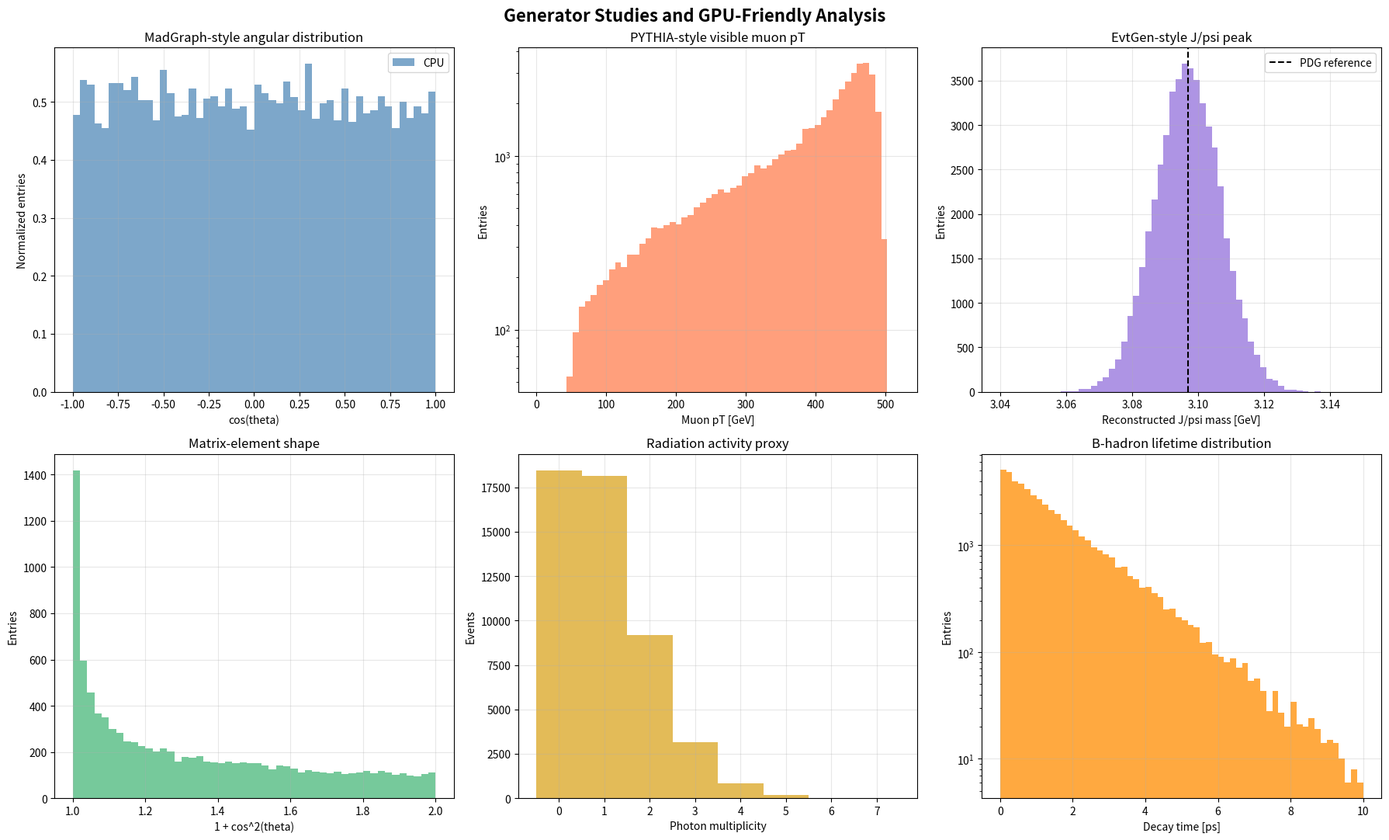

Write Python code to recreate this figure.
import importlib.util
import os
import platform
import shutil
import sys


def module_available(name: str) -> bool:
    return importlib.util.find_spec(name) is not None


mandatory_modules = ["numpy", "matplotlib"]
optional_modules = {
    "cupy": "Optional GPU array backend",
}

missing_mandatory = [name for name in mandatory_modules if not module_available(name)]

print("Python environment")
print(f"- Python: {sys.version.split()[0]}")
print(f"- Platform: {platform.platform()}")

if missing_mandatory:
    print("\nMissing required Python modules:")
    for name in missing_mandatory:
        print(f"- {name}")
    raise RuntimeError(
        "Install the missing modules before running the rest of the notebook. "
        "A minimal setup is: python -m pip install numpy matplotlib"
    )

print("\nRequired Python modules")
for name in mandatory_modules:
    print(f"- {name}: available")

print("\nOptional Python modules")
for name, description in optional_modules.items():
    status = "available" if module_available(name) else "not installed"
    print(f"- {name}: {status} ({description})")

tool_checks = {
    "MadGraph5_aMC@NLO CLI": shutil.which("mg5_aMC") or shutil.which("mg5"),
    "PYTHIA 8 helper": shutil.which("pythia8-config"),
    "EvtGen hint": shutil.which("evtgen") or os.environ.get("EVTGEN_ROOT"),
}

print("\nExternal generator tools")
for label, value in tool_checks.items():
    if value:
        print(f"- {label}: found ({value})")
    else:
        print(f"- {label}: not found in this environment")

print("\nThis notebook will still run without the external generators.")
print("When the external tools are missing, we use accurate toy studies rather than pretending to call unsupported Python APIs.")

import numpy as np
import matplotlib.pyplot as plt
import time
import warnings

warnings.filterwarnings("ignore")

GEV2_TO_PB = 0.389379338e9

gpu_available = False
cp = None
xp = np

try:
    import cupy as cp  # type: ignore
    test_array = cp.arange(8, dtype=cp.float32)
    _ = cp.sum(test_array)
    gpu_available = True
    xp = cp
    print("GPU backend: CuPy available")
    print(f"- Device: {cp.cuda.Device().name}")
except Exception as error:
    print(f"GPU backend: unavailable ({str(error)[:80]})")
    print("- Falling back to NumPy on CPU")

rng = np.random.default_rng(42)
print(f"\nArray backend for mandatory cells: {'CuPy' if gpu_available else 'NumPy'}")
print(f"Unit conversion used below: 1 GeV^-2 = {GEV2_TO_PB:.6e} pb")

gpu_plan = [
    ("Environment checks", False, "CPU", "Package imports and executable discovery are CPU-side"),
    ("MadGraph-style matrix-element kernel", gpu_available, "GPU if available", "Parallel phase-space evaluation is a good GPU workload"),
    ("PYTHIA-style event generation context", False, "CPU", "The real generator is not being run on the GPU here"),
    ("PYTHIA-style array analysis", gpu_available, "GPU if available", "Large-array reductions and derived observables benefit from GPU execution"),
    ("EvtGen-style decay kernel", gpu_available, "GPU if available", "Independent toy decay calculations are parallel over events"),
    ("Summary plotting", False, "CPU", "Matplotlib rendering is CPU-side"),
    ("Cross-section Monte Carlo solution", gpu_available, "GPU if available", "Sampling and reductions are data-parallel"),
]

print("GPU execution map")
for label, enabled, mode, note in gpu_plan:
    status = "active" if enabled else "not active"
    print(f"- {label}: {mode} ({status})")
    print(f"  {note}")

def madgraph_style_cpu_simulation(nevents=10000, beam_energy=500.0):
    """
    CPU study of the LO e+e- -> mu+mu- angular distribution.

    We sample phase-space points and evaluate the QED differential cross section
    dσ/dΩ = α^2 / (4 s) * (1 + cos^2 θ)
    with s = (2 E_beam)^2.
    """
    print(f"MadGraph-style CPU study: e+e- -> mu+mu- with {nevents:,} samples")

    alpha_em = 1.0 / 137.0
    s = (2.0 * beam_energy) ** 2

    start_time = time.perf_counter()

    cos_theta = rng.uniform(-1.0, 1.0, nevents)
    phi = rng.uniform(0.0, 2.0 * np.pi, nevents)

    sin_theta = np.sqrt(1.0 - cos_theta**2)
    p_muon = beam_energy
    px_mum = p_muon * sin_theta * np.cos(phi)
    py_mum = p_muon * sin_theta * np.sin(phi)
    pz_mum = p_muon * cos_theta

    matrix_element_shape = 1.0 + cos_theta**2
    dsigma_domega = (alpha_em**2 / (4.0 * s)) * matrix_element_shape
    sigma_total_pb = 4.0 * np.pi * np.mean(dsigma_domega) * GEV2_TO_PB
    sigma_analytic_pb = (4.0 * np.pi * alpha_em**2 / (3.0 * s)) * GEV2_TO_PB

    cpu_time_ms = (time.perf_counter() - start_time) * 1000.0

    results = {
        "cos_theta": cos_theta,
        "matrix_element_shape": matrix_element_shape,
        "dsigma_domega": dsigma_domega,
        "sigma_total_pb": sigma_total_pb,
        "sigma_analytic_pb": sigma_analytic_pb,
        "muon_momenta": np.column_stack([
            np.full(nevents, beam_energy),
            px_mum,
            py_mum,
            pz_mum,
        ]),
        "computation_time": cpu_time_ms,
    }

    print(f"- CPU time: {cpu_time_ms:.2f} ms")
    print(f"- Monte Carlo sigma: {sigma_total_pb:.5f} pb")
    print(f"- Analytic sigma:    {sigma_analytic_pb:.5f} pb")
    print(f"- Relative deviation: {abs(sigma_total_pb - sigma_analytic_pb) / sigma_analytic_pb:.2%}")

    return results


mg_cpu_results = madgraph_style_cpu_simulation(nevents=10000)

def madgraph_style_gpu_simulation(nevents=10000, beam_energy=500.0):
    """GPU version of the LO e+e- -> mu+mu- study."""
    if not gpu_available:
        print("GPU backend not available; skipping GPU matrix-element study")
        return None

    print(f"MadGraph-style GPU study: e+e- -> mu+mu- with {nevents:,} samples")

    alpha_em = 1.0 / 137.0
    s = (2.0 * beam_energy) ** 2

    start_event = cp.cuda.Event()
    end_event = cp.cuda.Event()
    start_event.record()

    cos_theta = cp.random.uniform(-1.0, 1.0, nevents, dtype=cp.float32)
    phi = cp.random.uniform(0.0, 2.0 * cp.pi, nevents, dtype=cp.float32)

    sin_theta = cp.sqrt(1.0 - cos_theta**2)
    p_muon = beam_energy
    px_mum = p_muon * sin_theta * cp.cos(phi)
    py_mum = p_muon * sin_theta * cp.sin(phi)
    pz_mum = p_muon * cos_theta

    matrix_element_shape = 1.0 + cos_theta**2
    dsigma_domega = (alpha_em**2 / (4.0 * s)) * matrix_element_shape
    sigma_total_pb = 4.0 * cp.pi * cp.mean(dsigma_domega) * GEV2_TO_PB
    sigma_analytic_pb = (4.0 * cp.pi * alpha_em**2 / (3.0 * s)) * GEV2_TO_PB

    end_event.record()
    end_event.synchronize()
    gpu_time_ms = cp.cuda.get_elapsed_time(start_event, end_event)

    results = {
        "cos_theta": cp.asnumpy(cos_theta),
        "matrix_element_shape": cp.asnumpy(matrix_element_shape),
        "dsigma_domega": cp.asnumpy(dsigma_domega),
        "sigma_total_pb": float(sigma_total_pb),
        "sigma_analytic_pb": float(sigma_analytic_pb),
        "muon_momenta": cp.asnumpy(cp.column_stack([
            cp.full(nevents, beam_energy, dtype=cp.float32),
            px_mum,
            py_mum,
            pz_mum,
        ])),
        "computation_time": gpu_time_ms,
    }

    print(f"- GPU time: {gpu_time_ms:.2f} ms")
    print(f"- Monte Carlo sigma: {results['sigma_total_pb']:.5f} pb")
    print(f"- Analytic sigma:    {results['sigma_analytic_pb']:.5f} pb")

    if "mg_cpu_results" in globals():
        speedup = mg_cpu_results["computation_time"] / gpu_time_ms
        print(f"- Speedup vs CPU: {speedup:.1f}x")

    return results


mg_gpu_results = madgraph_style_gpu_simulation(nevents=10000)

def pythia_style_cpu_simulation(nevents=2000, beam_energy=500.0):
    """
    CPU toy model for radiation-sensitive observables after e+e- -> mu+mu-.

    This is deliberately labelled 'PYTHIA-style' rather than 'PYTHIA execution'.
    It mimics the broad effect of ISR/FSR on lepton kinematics and photon counts.
    """
    print(f"PYTHIA-style CPU study: {nevents:,} events")

    start_time = time.perf_counter()

    cos_theta = rng.uniform(-0.995, 0.995, nevents)
    born_pt = beam_energy * np.sqrt(1.0 - cos_theta**2)
    eta = np.arctanh(cos_theta)

    radiation_loss = rng.beta(2.0, 12.0, nevents)
    muon_pt = born_pt * (1.0 - 0.35 * radiation_loss)
    photon_multiplicity = rng.poisson(0.8 + 1.5 * radiation_loss)

    cpu_time_ms = (time.perf_counter() - start_time) * 1000.0

    results = {
        "muon_pt": muon_pt,
        "muon_eta": eta,
        "photon_multiplicity": photon_multiplicity,
        "radiation_loss": radiation_loss,
        "total_events": nevents,
        "computation_time": cpu_time_ms,
    }

    print(f"- CPU time: {cpu_time_ms:.2f} ms")
    print(f"- Mean muon pT: {np.mean(muon_pt):.2f} GeV")
    print(f"- Mean photon multiplicity: {np.mean(photon_multiplicity):.2f}")
    print("- Interpretation: more radiation lowers the visible muon pT and raises the photon count")

    return results


pythia_cpu_results = pythia_style_cpu_simulation(nevents=50000)

def pythia_style_gpu_analysis(cpu_results):
    """
    GPU analysis of large event arrays produced by a shower study.


    This mirrors a common real-world use case: the generator itself runs on CPU,
    while histogramming and derived-variable calculations are accelerated on GPU.
    """
    if not gpu_available:
        print("GPU backend not available; skipping GPU analysis")
        return None

    print("PYTHIA-style GPU analysis of shower observables")

    start_event = cp.cuda.Event()
    end_event = cp.cuda.Event()
    start_event.record()

    muon_pt_gpu = cp.asarray(cpu_results["muon_pt"], dtype=cp.float32)
    muon_eta_gpu = cp.asarray(cpu_results["muon_eta"], dtype=cp.float32)
    photon_mult_gpu = cp.asarray(cpu_results["photon_multiplicity"], dtype=cp.float32)
    radiation_loss_gpu = cp.asarray(cpu_results["radiation_loss"], dtype=cp.float32)

    central_fraction = cp.mean(cp.abs(muon_eta_gpu) < 2.5)
    high_pt_fraction = cp.mean(muon_pt_gpu > 200.0)
    radiative_fraction = cp.mean(photon_mult_gpu > 0.0)
    mean_visible_scale = cp.mean(1.0 - 0.35 * radiation_loss_gpu)

    pt_mean = cp.mean(muon_pt_gpu)
    pt_std = cp.std(muon_pt_gpu)
    standardized = (muon_pt_gpu - pt_mean) / pt_std
    pt_skewness = cp.mean(standardized**3)
    pt_kurtosis = cp.mean(standardized**4)

    end_event.record()
    end_event.synchronize()
    gpu_time_ms = cp.cuda.get_elapsed_time(start_event, end_event)

    results = {
        "central_fraction": float(central_fraction),
        "high_pt_fraction": float(high_pt_fraction),
        "radiative_fraction": float(radiative_fraction),
        "mean_visible_scale": float(mean_visible_scale),
        "pt_moments": {
            "mean": float(pt_mean),
            "std": float(pt_std),
            "skewness": float(pt_skewness),
            "kurtosis": float(pt_kurtosis),
        },
        "computation_time": gpu_time_ms,
    }

    print(f"- GPU analysis time: {gpu_time_ms:.2f} ms")
    print(f"- Central acceptance fraction: {results['central_fraction']:.1%}")
    print(f"- High-pT fraction: {results['high_pt_fraction']:.1%}")
    print(f"- Events with photons: {results['radiative_fraction']:.1%}")

    return results


pythia_gpu_results = pythia_style_gpu_analysis(pythia_cpu_results)

def evtgen_style_cpu_simulation(nevents=5000):
    """CPU toy model for B -> J/psi K decay observables."""
    print(f"EvtGen-style CPU decay study: {nevents:,} decays")

    start_time = time.perf_counter()

    m_B = 5.27963
    m_Jpsi = 3.09690
    m_K = 0.49368
    tau_B_seconds = 1.520e-12

    e_jpsi = (m_B**2 + m_Jpsi**2 - m_K**2) / (2.0 * m_B)
    e_kaon = (m_B**2 + m_K**2 - m_Jpsi**2) / (2.0 * m_B)
    p_daughter = np.sqrt(e_jpsi**2 - m_Jpsi**2)

    cos_theta = rng.uniform(-1.0, 1.0, nevents)
    phi = rng.uniform(0.0, 2.0 * np.pi, nevents)
    sin_theta = np.sqrt(1.0 - cos_theta**2)

    px_jpsi = p_daughter * sin_theta * np.cos(phi)
    py_jpsi = p_daughter * sin_theta * np.sin(phi)
    pz_jpsi = p_daughter * cos_theta

    px_kaon = -px_jpsi
    py_kaon = -py_jpsi
    pz_kaon = -pz_jpsi

    decay_times = rng.exponential(tau_B_seconds, nevents)
    jpsi_mass = m_Jpsi + rng.normal(0.0, 0.010, nevents)
    b_mass = m_B + rng.normal(0.0, 0.020, nevents)

    cpu_time_ms = (time.perf_counter() - start_time) * 1000.0

    results = {
        "Jpsi_momenta": np.column_stack([np.full(nevents, e_jpsi), px_jpsi, py_jpsi, pz_jpsi]),
        "K_momenta": np.column_stack([np.full(nevents, e_kaon), px_kaon, py_kaon, pz_kaon]),
        "decay_times": decay_times,
        "Jpsi_mass": jpsi_mass,
        "B_mass": b_mass,
        "cos_theta_decay": cos_theta,
        "computation_time": cpu_time_ms,
    }

    print(f"- CPU time: {cpu_time_ms:.2f} ms")
    print(f"- Mean lifetime: {np.mean(decay_times) * 1e12:.3f} ps")
    print(f"- J/psi mass mean: {np.mean(jpsi_mass):.4f} GeV")
    print(f"- B mass mean: {np.mean(b_mass):.4f} GeV")

    return results


evtgen_cpu_results = evtgen_style_cpu_simulation(nevents=50000)

def evtgen_style_gpu_simulation(nevents=50000):
    """GPU toy model for B -> J/psi K decay observables."""
    if not gpu_available:
        print("GPU backend not available; skipping GPU decay study")
        return None

    print(f"EvtGen-style GPU decay study: {nevents:,} decays")

    m_B = cp.float32(5.27963)
    m_Jpsi = cp.float32(3.09690)
    m_K = cp.float32(0.49368)
    tau_B_seconds = cp.float32(1.520e-12)

    start_event = cp.cuda.Event()
    end_event = cp.cuda.Event()
    start_event.record()

    e_jpsi = (m_B**2 + m_Jpsi**2 - m_K**2) / (2.0 * m_B)
    e_kaon = (m_B**2 + m_K**2 - m_Jpsi**2) / (2.0 * m_B)
    p_daughter = cp.sqrt(e_jpsi**2 - m_Jpsi**2)

    cos_theta = cp.random.uniform(-1.0, 1.0, nevents, dtype=cp.float32)
    phi = cp.random.uniform(0.0, 2.0 * cp.pi, nevents, dtype=cp.float32)
    sin_theta = cp.sqrt(1.0 - cos_theta**2)

    px_jpsi = p_daughter * sin_theta * cp.cos(phi)
    py_jpsi = p_daughter * sin_theta * cp.sin(phi)
    pz_jpsi = p_daughter * cos_theta

    px_kaon = -px_jpsi
    py_kaon = -py_jpsi
    pz_kaon = -pz_jpsi

    uniform_random = cp.random.uniform(1e-7, 1.0, nevents, dtype=cp.float32)
    decay_times = -tau_B_seconds * cp.log(uniform_random)
    jpsi_mass = m_Jpsi + cp.random.normal(0.0, 0.010, nevents, dtype=cp.float32)
    b_mass = m_B + cp.random.normal(0.0, 0.020, nevents, dtype=cp.float32)

    pt_jpsi = cp.sqrt(px_jpsi**2 + py_jpsi**2)
    eta_jpsi = cp.arcsinh(pz_jpsi / cp.maximum(pt_jpsi, cp.float32(1e-6)))
    detector_efficiency = cp.mean(((pt_jpsi > 1.0) & (cp.abs(eta_jpsi) < 2.5)).astype(cp.float32))

    end_event.record()
    end_event.synchronize()
    gpu_time_ms = cp.cuda.get_elapsed_time(start_event, end_event)

    results = {
        "Jpsi_momenta": cp.asnumpy(cp.column_stack([cp.full(nevents, e_jpsi), px_jpsi, py_jpsi, pz_jpsi])),
        "K_momenta": cp.asnumpy(cp.column_stack([cp.full(nevents, e_kaon), px_kaon, py_kaon, pz_kaon])),
        "decay_times": cp.asnumpy(decay_times),
        "Jpsi_mass": cp.asnumpy(jpsi_mass),
        "B_mass": cp.asnumpy(b_mass),
        "cos_theta_decay": cp.asnumpy(cos_theta),
        "detector_efficiency": float(detector_efficiency),
        "computation_time": gpu_time_ms,
    }

    print(f"- GPU time: {gpu_time_ms:.2f} ms")
    print(f"- Mean lifetime: {float(cp.mean(decay_times)) * 1e12:.3f} ps")
    print(f"- Detector efficiency proxy: {results['detector_efficiency']:.1%}")

    if "evtgen_cpu_results" in globals():
        speedup = evtgen_cpu_results["computation_time"] / gpu_time_ms
        print(f"- Speedup vs CPU: {speedup:.1f}x")

    return results


evtgen_gpu_results = evtgen_style_gpu_simulation(nevents=50000)

def create_physics_summary_plots():
    fig, axes = plt.subplots(2, 3, figsize=(18, 11))
    fig.suptitle("Generator Studies and GPU-Friendly Analysis", fontsize=16, fontweight="bold")

    if "mg_cpu_results" in globals():
        ax = axes[0, 0]
        ax.hist(mg_cpu_results["cos_theta"], bins=50, alpha=0.7, color="steelblue", density=True, label="CPU")
        if globals().get("mg_gpu_results") is not None:
            ax.hist(
                mg_gpu_results["cos_theta"],
                bins=50,
                alpha=0.8,
                histtype="step",
                linewidth=2,
                color="darkred",
                density=True,
                label="GPU",
            )
        ax.set_xlabel("cos(theta)")
        ax.set_ylabel("Normalized entries")
        ax.set_title("MadGraph-style angular distribution")
        ax.grid(True, alpha=0.3)
        ax.legend()

        ax = axes[1, 0]
        ax.hist(mg_cpu_results["matrix_element_shape"], bins=50, alpha=0.7, color="mediumseagreen")
        ax.set_xlabel("1 + cos^2(theta)")
        ax.set_ylabel("Entries")
        ax.set_title("Matrix-element shape")
        ax.grid(True, alpha=0.3)

    if "pythia_cpu_results" in globals():
        ax = axes[0, 1]
        ax.hist(pythia_cpu_results["muon_pt"], bins=60, range=(0, 520), alpha=0.75, color="coral")
        ax.set_xlabel("Muon pT [GeV]")
        ax.set_ylabel("Entries")
        ax.set_title("PYTHIA-style visible muon pT")
        ax.set_yscale("log")
        ax.grid(True, alpha=0.3)

        ax = axes[1, 1]
        ax.hist(
            pythia_cpu_results["photon_multiplicity"],
            bins=np.arange(-0.5, 8.5, 1.0),
            alpha=0.75,
            color="goldenrod",
        )
        ax.set_xlabel("Photon multiplicity")
        ax.set_ylabel("Events")
        ax.set_title("Radiation activity proxy")
        ax.grid(True, alpha=0.3)

    if "evtgen_cpu_results" in globals():
        ax = axes[0, 2]
        ax.hist(evtgen_cpu_results["Jpsi_mass"], bins=60, range=(3.04, 3.15), alpha=0.75, color="mediumpurple")
        ax.axvline(3.0969, color="black", linestyle="--", linewidth=1.5, label="PDG reference")
        ax.set_xlabel("Reconstructed J/psi mass [GeV]")
        ax.set_ylabel("Entries")
        ax.set_title("EvtGen-style J/psi peak")
        ax.grid(True, alpha=0.3)
        ax.legend()

        ax = axes[1, 2]
        ax.hist(evtgen_cpu_results["decay_times"] * 1e12, bins=60, range=(0, 10), alpha=0.75, color="darkorange")
        ax.set_xlabel("Decay time [ps]")
        ax.set_ylabel("Entries")
        ax.set_title("B-hadron lifetime distribution")
        ax.set_yscale("log")
        ax.grid(True, alpha=0.3)

    plt.tight_layout()
    plt.show()

    print("\nPerformance summary")
    print("=" * 78)
    print(f"{'Study':<24} {'CPU time [ms]':<16} {'GPU time [ms]':<16} {'Comment':<20}")
    print("-" * 78)

    mg_gpu = globals().get("mg_gpu_results")
    print(
        f"{'MadGraph-style kernel':<24} "
        f"{mg_cpu_results['computation_time']:<16.2f} "
        f"{(mg_gpu['computation_time'] if mg_gpu else float('nan')):<16.2f} "
        f"{'Direct parallel kernel' if mg_gpu else 'CPU only'}"
    )

    pythia_gpu = globals().get("pythia_gpu_results")
    pythia_gpu_time = pythia_gpu["computation_time"] if pythia_gpu else float("nan")
    print(
        f"{'PYTHIA-style analysis':<24} "
        f"{pythia_cpu_results['computation_time']:<16.2f} "
        f"{pythia_gpu_time:<16.2f} "
        f"{'GPU post-processing' if pythia_gpu else 'CPU only'}"
    )

    evtgen_gpu = globals().get("evtgen_gpu_results")
    evtgen_gpu_time = evtgen_gpu["computation_time"] if evtgen_gpu else float("nan")
    print(
        f"{'EvtGen-style decay kernel':<24} "
        f"{evtgen_cpu_results['computation_time']:<16.2f} "
        f"{evtgen_gpu_time:<16.2f} "
        f"{'Direct parallel kernel' if evtgen_gpu else 'CPU only'}"
    )


create_physics_summary_plots()

def exercise_cross_section_calculation():
    """Template for the exercise."""
    print("Exercise: cross-section integration for e+e- -> mu+mu-")

    alpha = 1.0 / 137.0
    e_beam = 500.0
    s = (2.0 * e_beam) ** 2
    n_samples = 1_000_000

    print(f"- Samples: {n_samples:,}")
    print(f"- CM energy: {2 * e_beam:.1f} GeV")
    print("- Fill in the CPU and GPU integrations below")

    # Suggested CPU steps:
    # 1. Sample cos_theta uniformly in [-1, 1]
    # 2. Compute dsigma_domega = (alpha**2 / (4 * s)) * (1 + cos_theta**2)
    # 3. Estimate sigma_total_pb = 4 * np.pi * np.mean(dsigma_domega) * GEV2_TO_PB
    # 4. Estimate the statistical uncertainty from the sample variance

    if gpu_available:
        print("- CuPy is available, so a GPU version can mirror the same steps")
    else:
        print("- CuPy is not available in this kernel, so only the CPU path can run here")


exercise_cross_section_calculation()

def exercise_solution_cross_section():
    print("Exercise solution: GPU-friendly cross-section integration\n")

    alpha = 1.0 / 137.0
    e_beam = 500.0
    s = (2.0 * e_beam) ** 2
    n_samples = 1_000_000

    sigma_analytic_pb = (4.0 * np.pi * alpha**2 / (3.0 * s)) * GEV2_TO_PB
    print(f"Analytical result: {sigma_analytic_pb:.6f} pb")

    print("\nCPU Monte Carlo integration")
    t0 = time.perf_counter()
    cos_theta_cpu = rng.uniform(-1.0, 1.0, n_samples)
    dsigma_domega_cpu = (alpha**2 / (4.0 * s)) * (1.0 + cos_theta_cpu**2)
    sigma_cpu_pb = 4.0 * np.pi * np.mean(dsigma_domega_cpu) * GEV2_TO_PB
    sigma_cpu_unc_pb = (
        4.0
        * np.pi
        * np.std(dsigma_domega_cpu, ddof=1)
        / np.sqrt(n_samples)
        * GEV2_TO_PB
    )
    cpu_time_ms = (time.perf_counter() - t0) * 1000.0
    print(f"- Result: {sigma_cpu_pb:.6f} ± {sigma_cpu_unc_pb:.6f} pb")
    print(f"- Time:   {cpu_time_ms:.2f} ms")
    print(f"- Pull vs theory: {(sigma_cpu_pb - sigma_analytic_pb) / sigma_cpu_unc_pb:.2f} sigma")

    if gpu_available:
        print("\nGPU Monte Carlo integration")
        start_event = cp.cuda.Event()
        end_event = cp.cuda.Event()
        start_event.record()

        cos_theta_gpu = cp.random.uniform(-1.0, 1.0, n_samples, dtype=cp.float32)
        dsigma_domega_gpu = (alpha**2 / (4.0 * s)) * (1.0 + cos_theta_gpu**2)
        sigma_gpu_pb = 4.0 * cp.pi * cp.mean(dsigma_domega_gpu) * GEV2_TO_PB
        sigma_gpu_unc_pb = (
            4.0
            * cp.pi
            * cp.std(dsigma_domega_gpu)
            / cp.sqrt(cp.float32(n_samples))
            * GEV2_TO_PB
        )

        end_event.record()
        end_event.synchronize()
        gpu_time_ms = cp.cuda.get_elapsed_time(start_event, end_event)

        sigma_gpu_pb = float(sigma_gpu_pb)
        sigma_gpu_unc_pb = float(sigma_gpu_unc_pb)

        print(f"- Result: {sigma_gpu_pb:.6f} ± {sigma_gpu_unc_pb:.6f} pb")
        print(f"- Time:   {gpu_time_ms:.2f} ms")
        print(f"- Pull vs theory: {(sigma_gpu_pb - sigma_analytic_pb) / sigma_gpu_unc_pb:.2f} sigma")
        print(f"- Speedup vs CPU: {cpu_time_ms / gpu_time_ms:.1f}x")
    else:
        print("\nGPU path skipped because CuPy is not available")


exercise_solution_cross_section()
